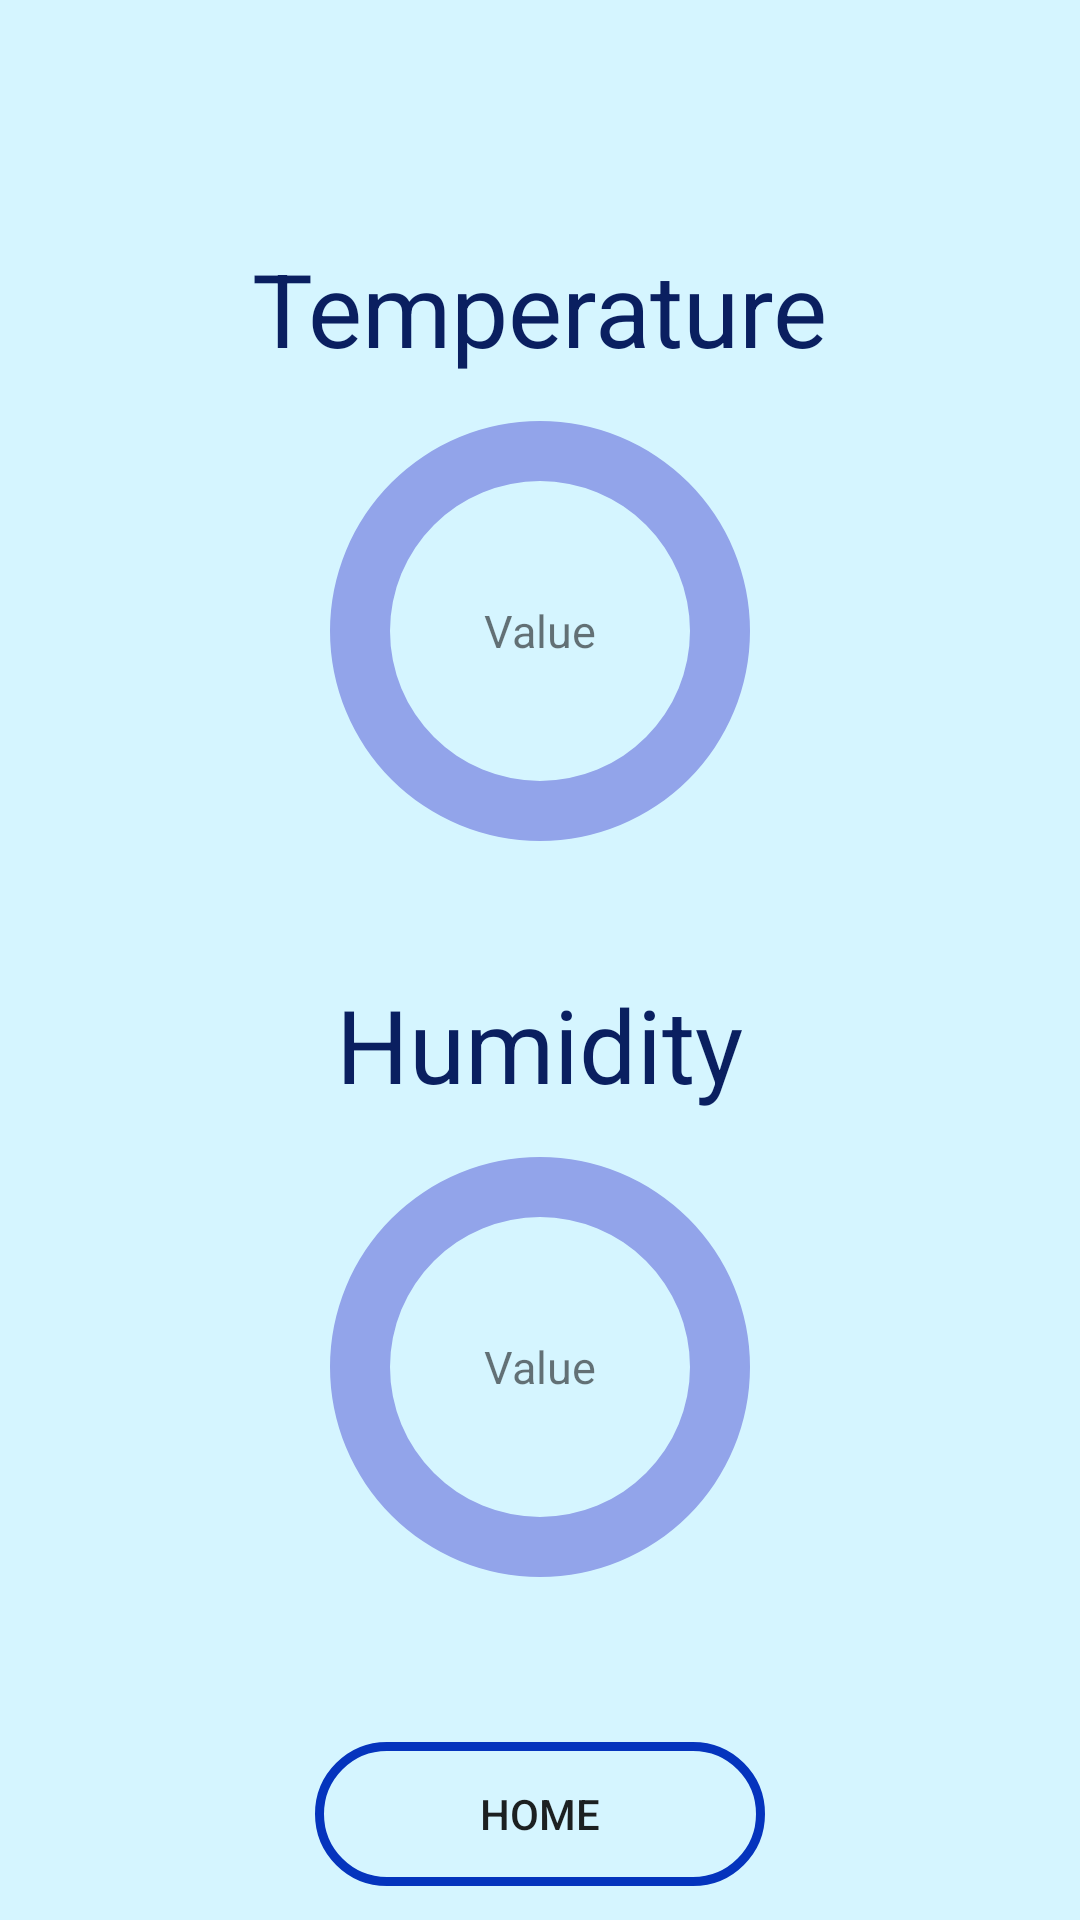

Android layout source for this screen:
<!-- AndroidManifest.xml: application theme Theme.Car_Application -->
<!-- res/layout/activity_temperature.xml -->
<?xml version="1.0" encoding="utf-8"?>
<LinearLayout xmlns:android="http://schemas.android.com/apk/res/android"
    xmlns:tools="http://schemas.android.com/tools"
    xmlns:app="http://schemas.android.com/apk/res-auto"
    xmlns:CircleProgressView="http://schemas.android.com/apk/res-auto"
    android:layout_width="match_parent"
    android:layout_height="match_parent"
    android:background="#D5F5FF"
    android:orientation="vertical"
    tools:context=".Temperature">

    <Space
        android:layout_width="match_parent"
        android:layout_height="80dp"/>

    <TextView
        android:id="@+id/temText"
        android:layout_width="wrap_content"
        android:layout_height="wrap_content"
        android:layout_gravity="center"
        android:text="Temperature"
        android:textColor="#0A1F60"
        android:textSize="34sp" />

    <Space
        android:layout_width="match_parent"
        android:layout_height="10dp"/>



    <RelativeLayout
        android:layout_width="match_parent"
        android:layout_height="150dp">

        <TextView
            android:id="@+id/TempTextValue"
            android:layout_width="wrap_content"
            android:layout_height="wrap_content"
            android:layout_centerHorizontal="true"
            android:layout_centerVertical="true"
            android:text="Value"
            android:textSize="15sp" />

        <ProgressBar
            android:id="@+id/progressBar_t"
            android:layout_width="150dp"
            android:layout_height="150dp"
            android:layout_centerInParent="true"
            android:layout_gravity="center"
            android:indeterminateOnly="false"
            android:progressDrawable="@drawable/progressbar" />

    </RelativeLayout>

    <Space
        android:layout_width="match_parent"
        android:layout_height="40dp"/>

    <TextView
        android:id="@+id/HumText"
        android:layout_width="wrap_content"
        android:layout_height="wrap_content"
        android:layout_gravity="center"
        android:text="Humidity"
        android:textSize="34sp"
        android:textColor="#0A1F60"/>

    <Space
        android:layout_width="match_parent"
        android:layout_height="10dp"/>

    <RelativeLayout
        android:layout_width="match_parent"
        android:layout_height="150dp">

        <TextView
            android:id="@+id/HumTextValue"
            android:layout_width="wrap_content"
            android:layout_height="wrap_content"
            android:layout_centerHorizontal="true"
            android:layout_centerVertical="true"
            android:text="Value"
            android:textSize="15sp" />

        <ProgressBar
            android:id="@+id/progressBar_h"
            android:layout_width="150dp"
            android:layout_height="150dp"
            android:layout_centerInParent="true"
            android:layout_gravity="center"
            android:indeterminateOnly="false"
            android:progressDrawable="@drawable/progressbar" />

    </RelativeLayout>

    <Space
        android:layout_width="match_parent"
        android:layout_height="50dp"/>

    <Button
        android:id="@+id/btn_main_t"
        android:layout_width="150dp"
        android:layout_height="wrap_content"
        android:layout_gravity="center"
        android:background="@drawable/button"
        android:text="Home" />

</LinearLayout>
<!-- resources referenced by this layout -->
<resources>
  <!-- drawable button (drawable) -->
  <?xml version="1.0" encoding="utf-8"?>
  <shape android:shape="rectangle"
  
      xmlns:android="http://schemas.android.com/apk/res/android">
  
      <corners android:radius="50dp" />
  
      <stroke android:width="3dp"
          android:color="#0534BD" />
  
      <gradient android:angle="-90"
          android:startColor="#00000000"
          android:endColor="#00000000"  />
  </shape>
  <!-- drawable progressbar (drawable) -->
  <?xml version="1.0" encoding="utf-8"?>
  <layer-list xmlns:android="http://schemas.android.com/apk/res/android">
  
      <item android:id="@android:id/background">
  
          <shape android:shape="ring"
              android:thickness="20dp"
              android:useLevel="false">
  
              <solid android:color="#92A4EA"/>
  
          </shape>
      </item>
  
      <item android:id="@android:id/progress">
          <rotate
              android:fromDegrees="270"
              android:toDegrees="270">
              <shape android:shape="ring"
                  android:thickness="20dp"
                  android:useLevel="true">
  
                  <solid android:color="#FF9800"/>
  
              </shape>
          </rotate>
      </item>
      
  </layer-list>
  <style name="Theme.Car_Application" parent="Theme.AppCompat.Light.NoActionBar">
          
          <item name="colorPrimary">@color/purple_500</item>
          <item name="colorPrimaryDark">@color/purple_700</item>
          <item name="colorAccent">@color/teal_200</item>
          <item name="android:windowFullscreen">true</item>
          
      </style>
  <!-- not gathered from this repository: default colours our renderer supplied (Android Studio template values) -->
  <color name="purple_500">#FF6200EE</color>
  <color name="purple_700">#FF3700B3</color>
  <color name="teal_200">#FF03DAC5</color>
</resources>
